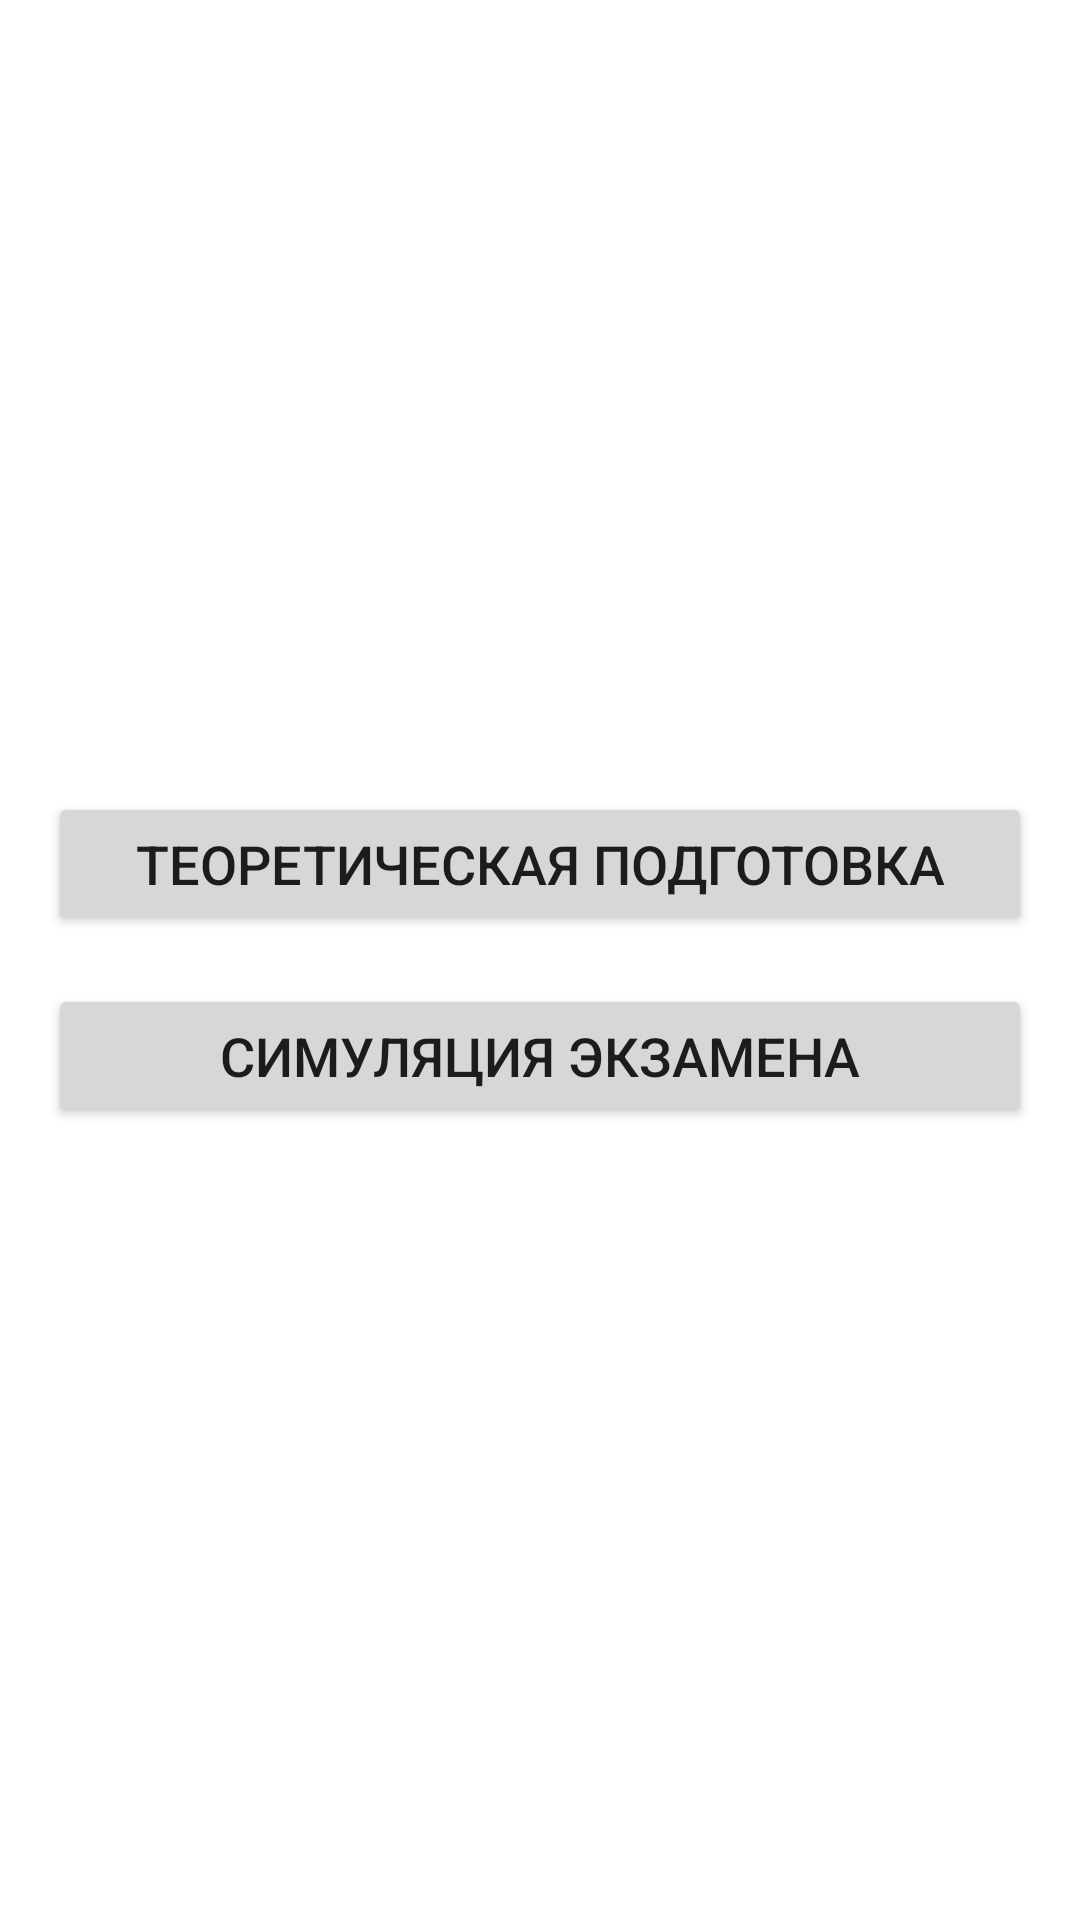

Layout XML and referenced resources for this Android screen:
<!-- AndroidManifest.xml: application theme Theme.TheoryExam -->
<!-- res/layout/fragment_home.xml -->
<?xml version="1.0" encoding="utf-8"?>
<LinearLayout xmlns:android="http://schemas.android.com/apk/res/android"
    xmlns:tools="http://schemas.android.com/tools"
    android:layout_width="match_parent"
    android:layout_height="match_parent"
    android:orientation="vertical"
    android:gravity="center"
    android:padding="16dp"
    tools:context=".HomeFragment">

    <Button
        android:id="@+id/btn_theory"
        android:layout_width="match_parent"
        android:layout_height="wrap_content"
        android:text="Теоретическая подготовка"
        android:layout_marginBottom="16dp"
        android:textSize="18sp"/>

    <Button
        android:id="@+id/btn_exam"
        android:layout_width="match_parent"
        android:layout_height="wrap_content"
        android:text="Симуляция экзамена"
        android:textSize="18sp"/>

</LinearLayout>
<!-- resources referenced by this layout -->
<resources>
  <style name="Theme.TheoryExam" parent="Theme.MaterialComponents.DayNight.NoActionBar">
          <item name="colorPrimary">@color/purple_500</item>
          <item name="colorPrimaryVariant">@color/purple_700</item>
          <item name="colorOnPrimary">@color/white</item>
          <item name="android:windowTranslucentStatus">true</item>
          <item name="android:windowTranslucentNavigation">true</item>
          <item name="android:fitsSystemWindows">false</item>
  
          
          <item name="android:statusBarColor">@android:color/transparent</item>
          <item name="android:windowLightStatusBar">true</item> 
  
          
          <item name="android:navigationBarColor">@android:color/transparent</item>
          <item name="android:windowLightNavigationBar">true</item> 
  
          
          <item name="android:windowLayoutInDisplayCutoutMode">shortEdges</item>
      </style>
  <color name="purple_500">#FF6200EE</color>
  <color name="purple_700">#FF3700B3</color>
  <color name="white">#FFFFFFFF</color>
</resources>
